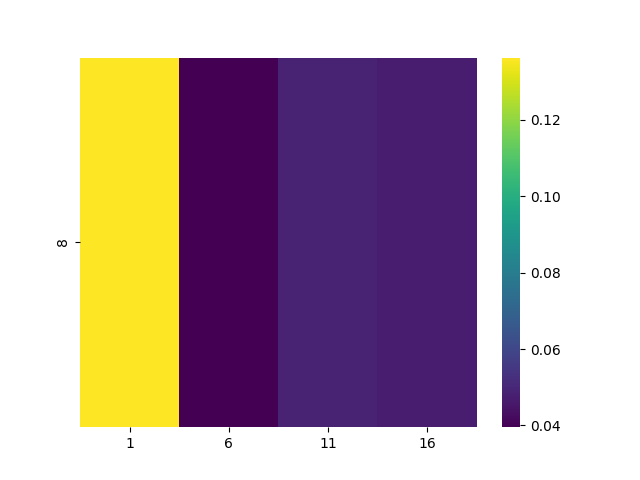

Data behind this chart, as committed beside it:
, 1, 6, 11, 16
8, 0.1363, 0.03953, 0.04875, 0.04734
